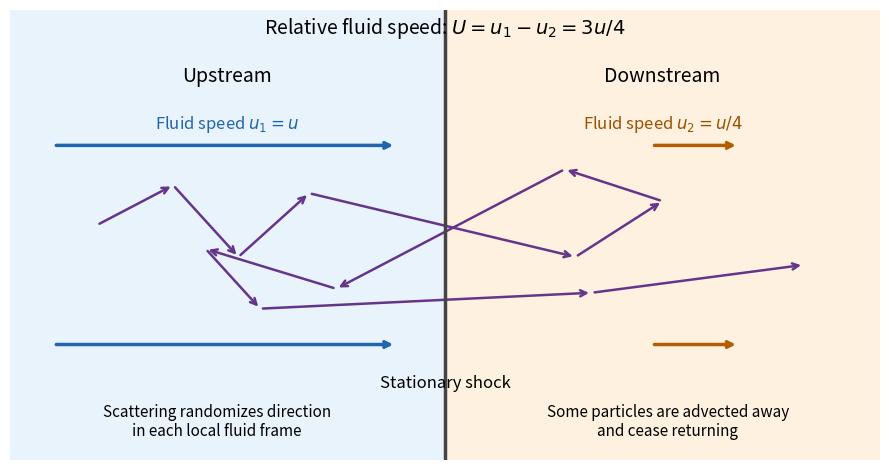

Python code for this plot: (Note: this script raises an exception after producing the figure.)
"""Draw shock acceleration in the shock frame; Python 3.14, NumPy/Matplotlib."""
from pathlib import Path
import matplotlib
matplotlib.use("Agg")
import matplotlib.pyplot as plt
from matplotlib.patches import FancyArrowPatch

fig, ax = plt.subplots(figsize=(9, 4.8), dpi=130, facecolor="white")
ax.set_facecolor("white")
ax.axvspan(-4, 0, color="#e9f3fc")
ax.axvspan(0, 4, color="#fff1df")
ax.axvline(0, color="#444444", lw=2.5)
ax.text(-2, 3.7, "Upstream", ha="center", fontsize=14)
ax.text(2, 3.7, "Downstream", ha="center", fontsize=14)
for y in (2.9, 0.4):
    ax.annotate("", xy=(-.45, y), xytext=(-3.6, y),
                arrowprops=dict(arrowstyle="->", color="#2166ac", lw=2.5))
    ax.annotate("", xy=(2.7, y), xytext=(1.9, y),
                arrowprops=dict(arrowstyle="->", color="#b45d00", lw=2.5))
ax.text(-2.0, 3.1, r"Fluid speed $u_1=u$", ha="center", color="#2166ac", fontsize=12)
ax.text(2.0, 3.1, r"Fluid speed $u_2=u/4$", ha="center", color="#9a5100", fontsize=12)
points = [(-3.2, 1.9), (-2.5, 2.4), (-1.9, 1.5), (-1.25, 2.3),
          (1.2, 1.5), (2.0, 2.2), (1.1, 2.6), (-1.0, 1.1),
          (-2.2, 1.6), (-1.7, .85), (1.35, 1.05), (3.3, 1.4)]
for a, b in zip(points, points[1:]):
    ax.add_patch(FancyArrowPatch(a, b, arrowstyle="->", mutation_scale=11,
                                lw=1.8, color="#65358a"))
ax.text(0, -.15, "Stationary shock", ha="center", fontsize=12)
ax.text(-2.1, -.75, "Scattering randomizes direction\nin each local fluid frame", ha="center", fontsize=11)
ax.text(2.05, -.75, "Some particles are advected away\nand cease returning", ha="center", fontsize=11)
ax.text(0, 4.3, r"Relative fluid speed: $U=u_1-u_2=3u/4$", ha="center", fontsize=14)
ax.set_xlim(-4, 4)
ax.set_ylim(-1.05, 4.6)
ax.axis("off")
fig.tight_layout()
fig.savefig(Path.cwd() / Path(__file__).with_suffix(".png").name,
            facecolor="white", transparent=False, metadata={"Software": "Matplotlib"})
plt.close(fig)
